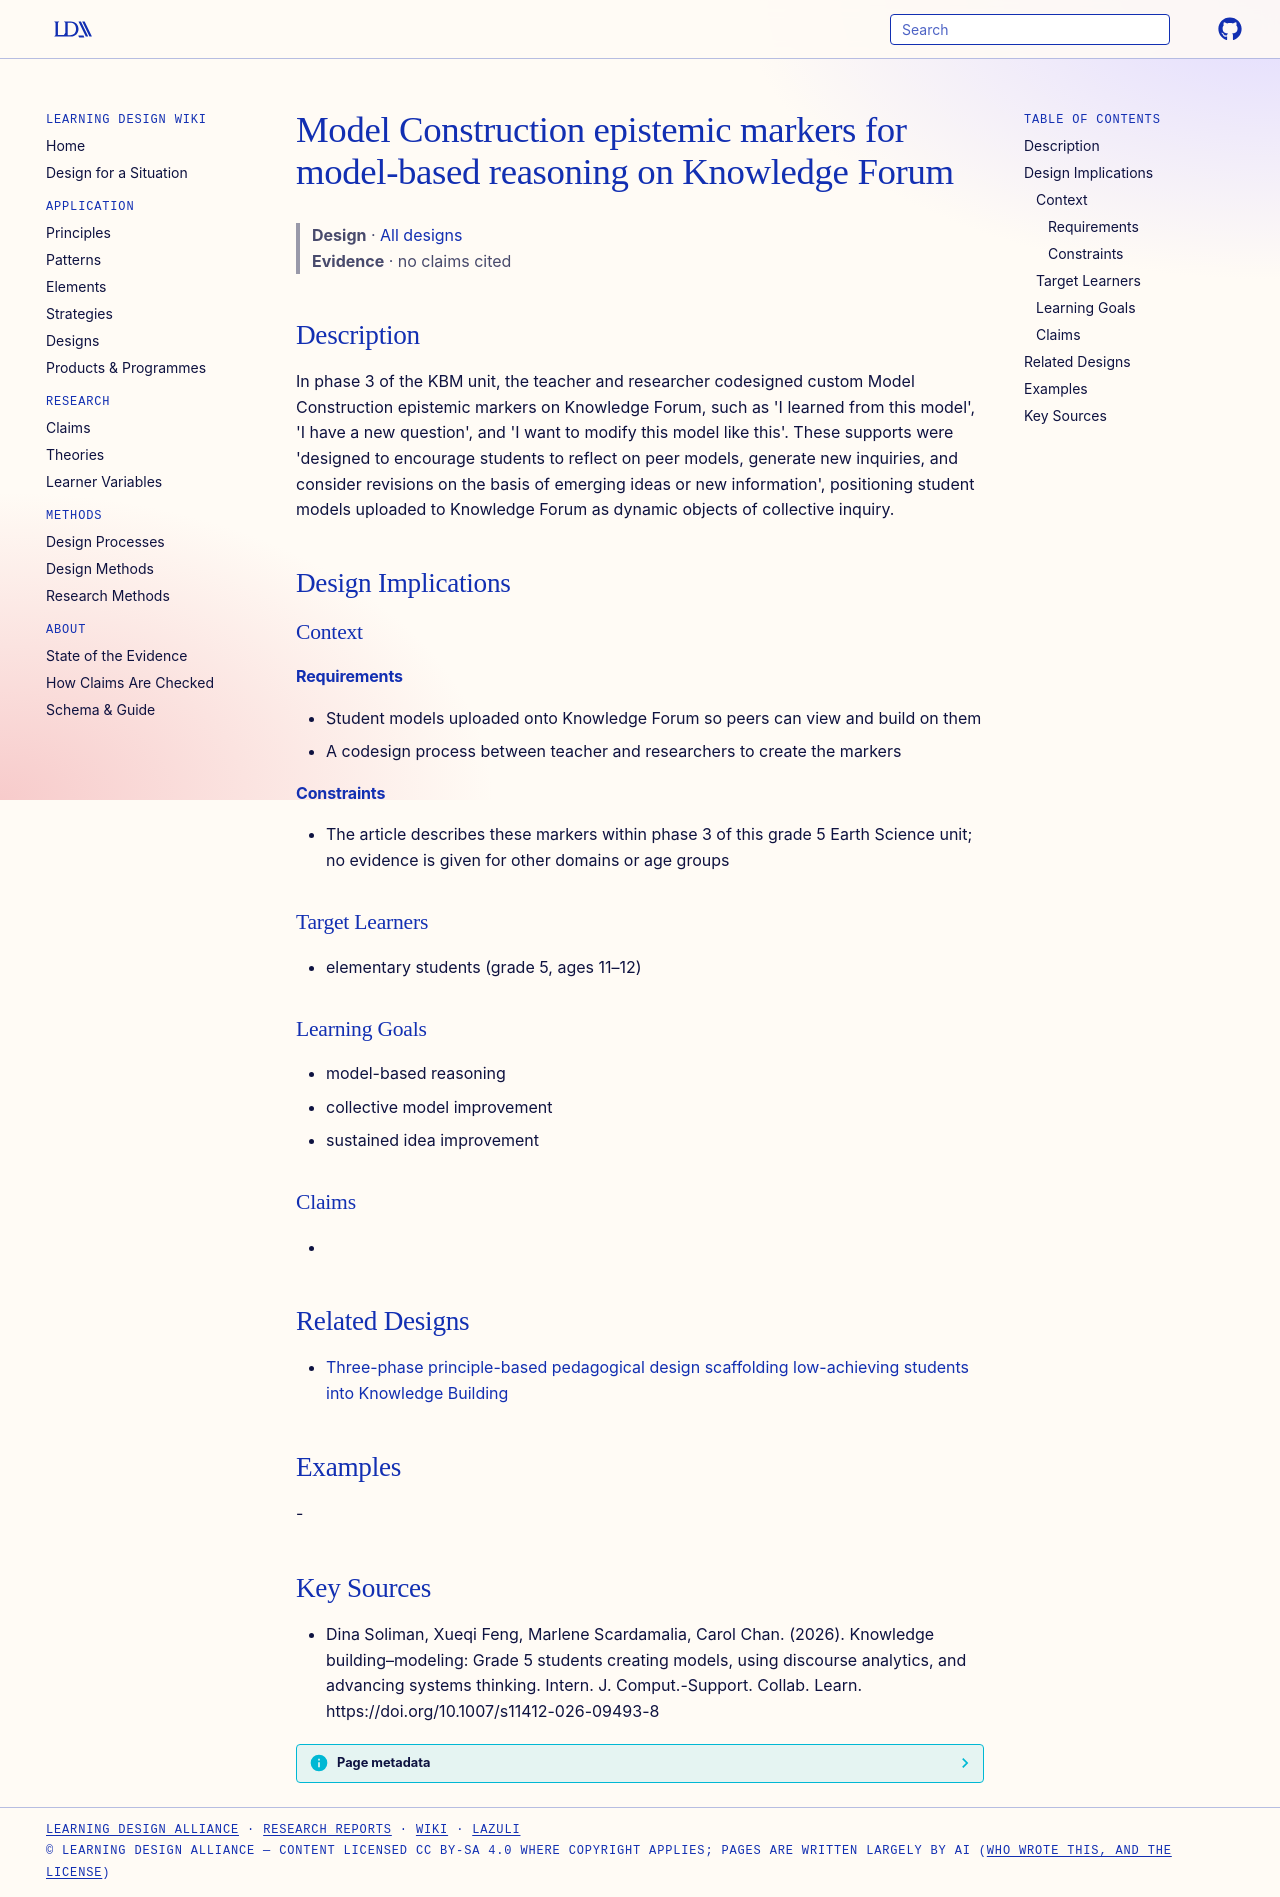

repository: Learning-Design-Alliance/learning-wiki · page: designs/model-construction-epistemic-markers/index.html · generator: mkdocs

---
type: design
id: model-construction-epistemic-markers
title: Model Construction epistemic markers for model-based reasoning on Knowledge Forum
description: "In phase 3 of the KBM unit, the teacher and researcher codesigned custom Model Construction epistemic markers on Knowledge Forum, such as 'I learned from this model', 'I have a new question', and 'I want to modify thi..."
status: review
generated:
  by: "process:settle-candidates"
  at: 2026-10-18
sources:
  - id: dina-soliman-2026
    resource: "https://doi.org/10.1007/s11412-026-09493-8"
    title: "Dina Soliman, Xueqi Feng, Marlene Scardamalia, Carol Chan. (2026). Knowledge building–modeling: Grade 5 students creating models, using discourse analytics, and advancing systems thinking. Intern. J. Comput.-Support. Collab. Learn. https://doi.org/10.1007/s11412-026-09493-8"
    author: Dina Soliman, Xueqi Feng, Marlene Scardamalia, Carol Chan
---

# Model Construction epistemic markers for model-based reasoning on Knowledge Forum

> **Design** · [All designs](index.md)
> **Evidence** · no claims cited

## Description
In phase 3 of the KBM unit, the teacher and researcher codesigned custom Model Construction epistemic markers on Knowledge Forum, such as 'I learned from this model', 'I have a new question', and 'I want to modify this model like this'. These supports were 'designed to encourage students to reflect on peer models, generate new inquiries, and consider revisions on the basis of emerging ideas or new information', positioning student models uploaded to Knowledge Forum as dynamic objects of collective inquiry.

## Design Implications

### Context
#### Requirements
- Student models uploaded onto Knowledge Forum so peers can view and build on them
- A codesign process between teacher and researchers to create the markers
#### Constraints
- The article describes these markers within phase 3 of this grade 5 Earth Science unit; no evidence is given for other domains or age groups

### Target Learners
- elementary students (grade 5, ages 11–12)

### Learning Goals
- model-based reasoning
- collective model improvement
- sustained idea improvement

### Claims
- 

## Related Designs

- [Three-phase principle-based pedagogical design scaffolding low-achieving students into Knowledge Building](three-phase-kb-design-low-achievers.md)

## Examples
-

## Key Sources
- Dina Soliman, Xueqi Feng, Marlene Scardamalia, Carol Chan. (2026). Knowledge building–modeling: Grade 5 students creating models, using discourse analytics, and advancing systems thinking. Intern. J. Comput.-Support. Collab. Learn. https://doi.org/10.1007/s11412-026-09493-8
